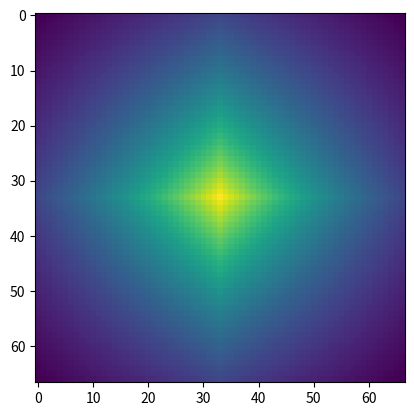

Here is the Python script that generated this plot:
import numpy as np

class IoUSampler(object):
    '''
    IoUSampler class is to efficiently retrieve possible offset values (translation in x- and y-
    direction) with given IoU range. Note that it is assumed that IoU is computed between two
    rectange in the same size.
    '''
    def __init__(self, patch_size, step=1):
        self.patch_size = patch_size
        self.step = step

        max_dx = patch_size[1]//2 + 1
        max_dy = patch_size[0]//2 + 1

        x = np.arange(-max_dx, max_dx+1, step)
        y = np.arange(-max_dy, max_dy+1, step)
        self.iou_map = np.zeros((len(y), len(x)), dtype=np.float32)

        S2 = 2 * patch_size[0] * patch_size[1]
        for iy, dy in enumerate(y):
            for ix, dx in enumerate(x):
                w = np.maximum(0, patch_size[1] - abs(dx))
                h = np.maximum(0, patch_size[0] - abs(dy))
                inter = w * h
                self.iou_map[iy, ix] = np.clip(inter / (S2 - inter), 0., 1.)

        self.max_dx = max_dx
        self.max_dy = max_dy
        # import matplotlib.pyplot as plt
        # fig, ax = plt.subplots(1, 1)
        # cax = ax.imshow(self.iou_map)
        # ax.set_title('IOU map: {}'.format(patch_size))
        # cbar = fig.colorbar(cax, ticks=[0, 0.2, 0.4, 0.6, 0.8, 1.0])
        # plt.show()

    def __call__(self, low=0.0, high=1.0, n=1):
        lo_mask = low <= self.iou_map
        hi_mask = self.iou_map < high
        mask = np.multiply(lo_mask, hi_mask)
        dy, dx = np.where(mask)

        # print('lo: {:.3f}, hi: {:.3f}, {:d}'.format(
        #     low, high, len(dy)
        # ))
        # import matplotlib.pyplot as plt
        # fig, ax = plt.subplots(1, 3)
        # ax[0].imshow(lo_mask)
        # ax[1].imshow(hi_mask)
        # ax[2].imshow(mask)
        # plt.show()

        replace = True if len(dy) >= n else False
        ind = np.random.choice(len(dy), n, replace=replace)
        dy = dy[ind] - self.max_dx
        dx = dx[ind] - self.max_dy
        return dx, dy

if __name__ == '__main__':
    import matplotlib.pyplot as plt

    iou_sampler = IoUSampler((64, 64))

    dx, dy = iou_sampler(0.99, 1.1)
    print(dx, dy)

    plt.imshow(iou_sampler.iou_map)
    plt.show()